Run: headless pygame with SDL's dummy video driver; simulated clock (each Clock.tick advances the game by its frame time, no real sleeping); random seed 0; keys injected as events and as key.get_pressed() state; mouse plan: one left click at the window centre at the start of phase 2, then a move to the lower-right quarter at the start of phase 3.
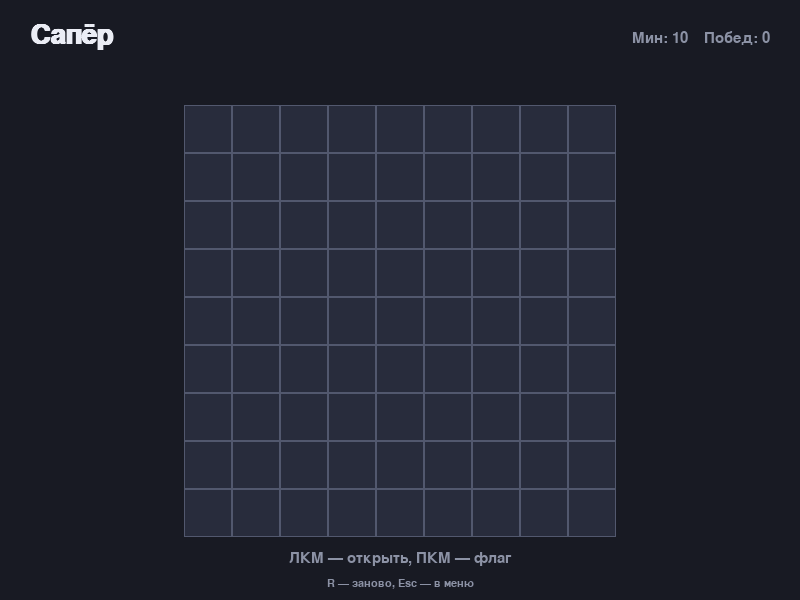
Frame 1 of 4 · flips 1–60 · no input
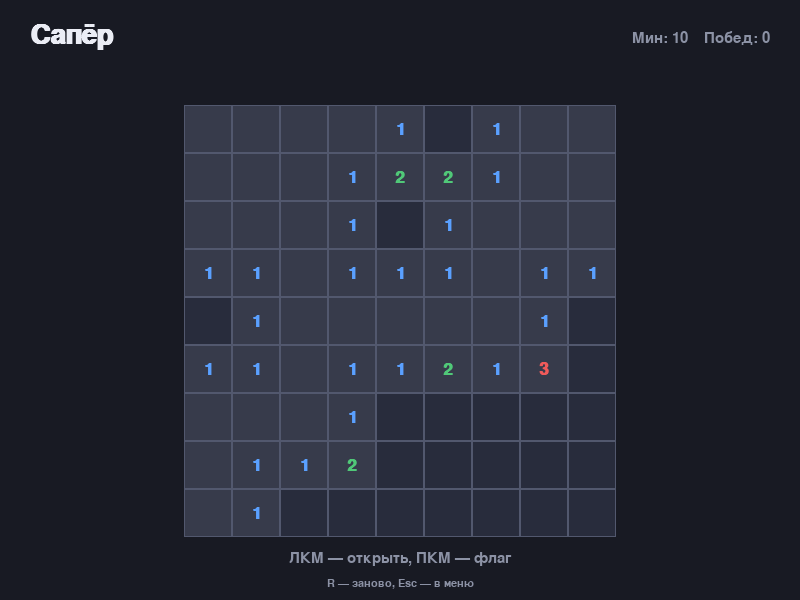
Frame 2 of 4 · flips 61–180 · clicked the window centre · tapped SPACE, RETURN · held RIGHT (→), D
Frame 3 of 4 · flips 181–300 · moved the mouse to the lower-right quarter · held DOWN (↓), S · screen unchanged from frame 2, image omitted
Frame 4 of 4 · flips 301–420 · held LEFT (←), A, UP (↑), W · screen unchanged from frame 3, image omitted

The pygame program that drew these frames:

"""Сапёр для GameBox.

Управление:
    левая кнопка мыши  - открыть клетку;
    правая кнопка мыши - поставить или снять флаг;
    R                  - начать новую игру;
    Esc                - вернуться в главное меню.

Первый ход всегда безопасен: мины размещаются только после первого клика и
не могут появиться в выбранной клетке или в соседних с ней клетках.
"""
import random
import sys
from collections import deque

import pygame

FPS = 60
ROWS = 9
COLS = 9
MINES = 10

BG = (24, 26, 35)
PANEL = (40, 44, 60)
PANEL_HOVER = (62, 70, 100)
GRID = (82, 88, 110)
TEXT = (235, 237, 245)
MUTED = (140, 146, 165)
ACCENT = (96, 165, 250)
GOOD = (80, 200, 120)
BAD = (230, 80, 80)
FLAG = (255, 196, 80)
FONT_NAMES = "arial,segoeui,dejavusans,liberationsans,freesans"

NUMBER_COLORS = {
    1: (90, 160, 255),
    2: (80, 200, 120),
    3: (240, 90, 90),
    4: (150, 115, 245),
    5: (190, 80, 80),
    6: (70, 200, 200),
    7: (225, 225, 225),
    8: (150, 150, 165),
}


class Minesweeper:
    """Состояние, правила и отрисовка одной сессии игры."""

    def __init__(self, screen, clock, rows=ROWS, cols=COLS, mine_count=MINES):
        if mine_count < 1 or mine_count >= rows * cols:
            raise ValueError("Число мин должно быть от 1 до количества клеток минус один")

        self.screen = screen
        self.clock = clock
        self.width, self.height = screen.get_size()
        self.rows = rows
        self.cols = cols
        self.mine_count = mine_count

        self.cell_size = min(48, (self.height - 150) // rows, (self.width - 80) // cols)
        self.board_width = self.cols * self.cell_size
        self.board_height = self.rows * self.cell_size
        self.board_left = (self.width - self.board_width) // 2
        self.board_top = 105

        self.font_title = pygame.font.SysFont(FONT_NAMES, 40, bold=True)
        self.font_text = pygame.font.SysFont(FONT_NAMES, 23)
        self.font_cell = pygame.font.SysFont(FONT_NAMES, 25, bold=True)
        self.font_small = pygame.font.SysFont(FONT_NAMES, 17)

        self.wins = 0
        self.reset()

    def reset(self):
        """Создать закрытое поле; мины появятся после первого хода."""
        self.mines = set()
        self.revealed = set()
        self.flags = set()
        self.numbers = [[0 for _ in range(self.cols)] for _ in range(self.rows)]
        self.first_move = True
        self.state = "play"  # play / won / lost

    def neighbors(self, row, col):
        """Вернуть существующих соседей клетки, включая диагонали."""
        for dr in (-1, 0, 1):
            for dc in (-1, 0, 1):
                nr, nc = row + dr, col + dc
                if (dr or dc) and 0 <= nr < self.rows and 0 <= nc < self.cols:
                    yield nr, nc

    def place_mines(self, safe_row, safe_col):
        """Случайно расставить мины вне безопасной области первого клика."""
        safe = {(safe_row, safe_col), *self.neighbors(safe_row, safe_col)}
        candidates = [
            (row, col)
            for row in range(self.rows)
            for col in range(self.cols)
            if (row, col) not in safe
        ]
        # На очень маленьком пользовательском поле безопасной оставляем хотя
        # бы саму первую клетку.
        if len(candidates) < self.mine_count:
            safe = {(safe_row, safe_col)}
            candidates = [
                (row, col)
                for row in range(self.rows)
                for col in range(self.cols)
                if (row, col) not in safe
            ]
        self.mines = set(random.sample(candidates, self.mine_count))

        for row in range(self.rows):
            for col in range(self.cols):
                if (row, col) not in self.mines:
                    self.numbers[row][col] = sum(
                        neighbor in self.mines for neighbor in self.neighbors(row, col)
                    )

    def reveal(self, row, col):
        """Открыть клетку и, если она пустая, связанную пустую область."""
        cell = (row, col)
        if self.state != "play" or cell in self.flags or cell in self.revealed:
            return

        if self.first_move:
            self.place_mines(row, col)
            self.first_move = False

        if cell in self.mines:
            self.revealed.update(self.mines)
            self.state = "lost"
            return

        queue = deque([cell])
        while queue:
            current = queue.popleft()
            if current in self.revealed or current in self.flags:
                continue
            self.revealed.add(current)
            cr, cc = current
            if self.numbers[cr][cc] == 0:
                for neighbor in self.neighbors(cr, cc):
                    if neighbor not in self.mines and neighbor not in self.revealed:
                        queue.append(neighbor)

        if len(self.revealed) == self.rows * self.cols - self.mine_count:
            self.state = "won"
            self.flags = set(self.mines)
            self.wins += 1

    def toggle_flag(self, row, col):
        """Поставить или снять флаг на закрытой клетке."""
        cell = (row, col)
        if self.state != "play" or cell in self.revealed:
            return
        if cell in self.flags:
            self.flags.remove(cell)
        elif len(self.flags) < self.mine_count:
            self.flags.add(cell)

    def cell_at(self, pos):
        """Преобразовать экранные координаты в клетку или вернуть None."""
        x, y = pos
        col = (x - self.board_left) // self.cell_size
        row = (y - self.board_top) // self.cell_size
        if 0 <= row < self.rows and 0 <= col < self.cols:
            return row, col
        return None

    def handle_events(self):
        """Обработать ввод. False означает возврат в главное меню."""
        for event in pygame.event.get():
            if event.type == pygame.QUIT:
                pygame.quit()
                sys.exit()
            if event.type == pygame.KEYDOWN:
                if event.key == pygame.K_ESCAPE:
                    return False
                if event.key == pygame.K_r:
                    self.reset()
            if event.type == pygame.MOUSEBUTTONDOWN and event.button in (1, 3):
                cell = self.cell_at(event.pos)
                if cell is not None:
                    if event.button == 1:
                        self.reveal(*cell)
                    else:
                        self.toggle_flag(*cell)
        return True

    def draw_flag(self, rect):
        """Нарисовать флаг без зависимости от emoji-шрифтов."""
        pole_x = rect.x + rect.width * 2 // 5
        pygame.draw.line(
            self.screen, TEXT,
            (pole_x, rect.y + 9), (pole_x, rect.bottom - 9), 3,
        )
        pygame.draw.polygon(
            self.screen, FLAG,
            [(pole_x, rect.y + 9), (rect.right - 9, rect.y + 16), (pole_x, rect.y + 24)],
        )
        pygame.draw.line(
            self.screen, TEXT,
            (rect.x + 10, rect.bottom - 9), (rect.right - 10, rect.bottom - 9), 3,
        )

    def draw_board(self):
        mouse = pygame.mouse.get_pos()
        for row in range(self.rows):
            for col in range(self.cols):
                cell = (row, col)
                rect = pygame.Rect(
                    self.board_left + col * self.cell_size,
                    self.board_top + row * self.cell_size,
                    self.cell_size,
                    self.cell_size,
                )
                if cell in self.revealed:
                    color = BAD if cell in self.mines else (55, 59, 75)
                else:
                    color = PANEL_HOVER if rect.collidepoint(mouse) and self.state == "play" else PANEL
                pygame.draw.rect(self.screen, color, rect)
                pygame.draw.rect(self.screen, GRID, rect, 1)

                if cell in self.flags and cell not in self.revealed:
                    self.draw_flag(rect)
                elif cell in self.revealed and cell in self.mines:
                    pygame.draw.circle(self.screen, (20, 20, 25), rect.center, self.cell_size // 5)
                    pygame.draw.circle(self.screen, TEXT, rect.center, self.cell_size // 5, 2)
                elif cell in self.revealed:
                    number = self.numbers[row][col]
                    if number:
                        surf = self.font_cell.render(str(number), True, NUMBER_COLORS[number])
                        self.screen.blit(surf, surf.get_rect(center=rect.center))

    def draw(self):
        self.screen.fill(BG)
        title = self.font_title.render("Сапёр", True, TEXT)
        self.screen.blit(title, (30, 22))

        remaining = self.mine_count - len(self.flags)
        info = self.font_text.render(
            f"Мин: {remaining}    Побед: {self.wins}", True, MUTED
        )
        self.screen.blit(info, info.get_rect(topright=(self.width - 30, 31)))

        self.draw_board()

        if self.state == "won":
            message, color = "Поле очищено! R — новая игра", GOOD
        elif self.state == "lost":
            message, color = "Вы подорвались. R — новая игра", BAD
        else:
            message, color = "ЛКМ — открыть, ПКМ — флаг", MUTED
        status = self.font_text.render(message, True, color)
        self.screen.blit(status, status.get_rect(center=(self.width // 2, self.height - 42)))

        hint = self.font_small.render("R — заново, Esc — в меню", True, MUTED)
        self.screen.blit(hint, hint.get_rect(center=(self.width // 2, self.height - 17)))
        pygame.display.flip()

    def run(self):
        """Игровой цикл; возвращает число побед за сессию."""
        while True:
            if not self.handle_events():
                break
            self.draw()
            self.clock.tick(FPS)
        return self.wins or None


def run(screen, clock):
    """Точка входа для главного меню GameBox."""
    pygame.display.set_caption("Сапёр")
    return Minesweeper(screen, clock).run()


if __name__ == "__main__":
    pygame.init()
    window = pygame.display.set_mode((800, 600))
    run(window, pygame.time.Clock())
    pygame.quit()
